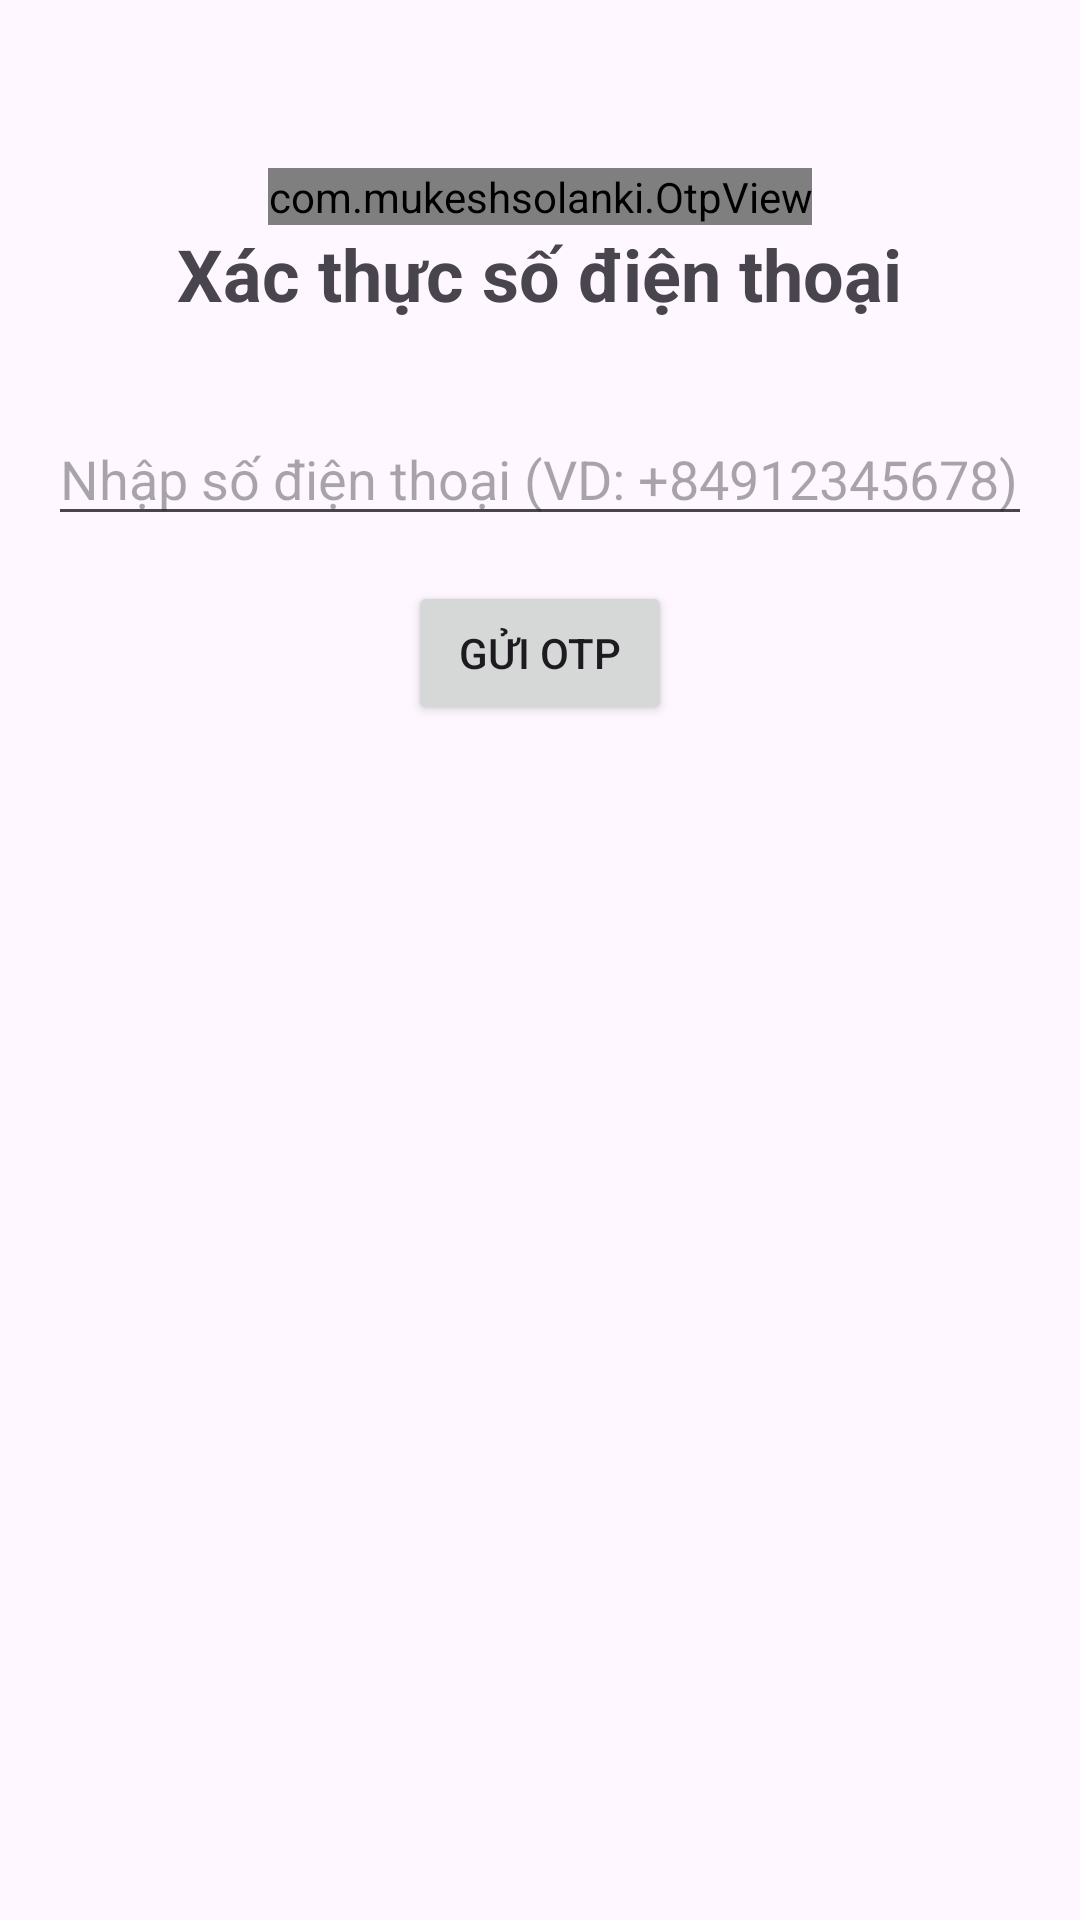

Write the Android layout XML for this screen, with the resource values it uses.
<!-- AndroidManifest.xml: application theme Theme.App515GhibliAI -->
<!-- res/layout/activity_otp_verification.xml -->
<?xml version="1.0" encoding="utf-8"?>
<LinearLayout xmlns:android="http://schemas.android.com/apk/res/android"
    android:layout_width="match_parent"
    android:layout_height="match_parent"
    xmlns:app="http://schemas.android.com/apk/res-auto"
    android:orientation="vertical"
    android:padding="16dp"
    android:gravity="center_horizontal">

    <com.mukeshsolanki.OtpView
        android:id="@+id/otpView"
        android:layout_width="wrap_content"
        android:layout_height="wrap_content"
        android:layout_gravity="center"
        android:layout_marginTop="40dp"
        android:inputType="number"
        android:itemBackground="@drawable/bg_radius_6dp_stroke"
        android:textAllCaps="true"
        android:textColor="#171A1F"
        app:OtpHideLineWhenFilled="true"
        app:OtpItemCount="6"
        android:digits="0123456789"
        app:OtpItemSpacing="6dp"
        android:focusableInTouchMode="true"
        app:OtpState_filled="true" />
    <TextView
        android:layout_width="wrap_content"
        android:layout_height="wrap_content"
        android:text="Xác thực số điện thoại"
        android:textSize="24sp"
        android:textStyle="bold"
        android:layout_marginBottom="30dp"/>

    <EditText
        android:id="@+id/editTextPhoneNumber"
        android:layout_width="match_parent"
        android:layout_height="wrap_content"
        android:hint="Nhập số điện thoại (VD: +84912345678)"
        android:inputType="phone"
        android:layout_marginBottom="15dp"/>

    <Button
        android:id="@+id/buttonSendOtp"
        android:layout_width="wrap_content"
        android:layout_height="wrap_content"
        android:text="Gửi OTP"
        android:layout_marginBottom="20dp"/>

    <EditText
        android:id="@+id/editTextOtpCode"
        android:layout_width="match_parent"
        android:layout_height="wrap_content"
        android:hint="Nhập mã OTP"
        android:inputType="number"
        android:visibility="gone"
        android:layout_marginBottom="15dp"/>

    <Button
        android:id="@+id/buttonVerifyOtp"
        android:layout_width="wrap_content"
        android:layout_height="wrap_content"
        android:text="Xác minh OTP"
        android:visibility="gone"/>

</LinearLayout>
<!-- resources referenced by this layout -->
<resources>
  <!-- drawable bg_radius_6dp_stroke (drawable) -->
  <?xml version="1.0" encoding="utf-8"?>
  <shape xmlns:android="http://schemas.android.com/apk/res/android">
      <corners android:radius="6dp"/>
      <stroke android:color="#9095A1" android:width="1dp"/>
      <solid android:color="@color/white"/>
  </shape>
  <style name="Theme.App515GhibliAI" parent="Base.Theme.App515GhibliAI" />
  <color name="white">#FFFFFFFF</color>
  <style name="Base.Theme.App515GhibliAI" parent="Theme.Material3.DayNight.NoActionBar">
          
          
      </style>
</resources>
